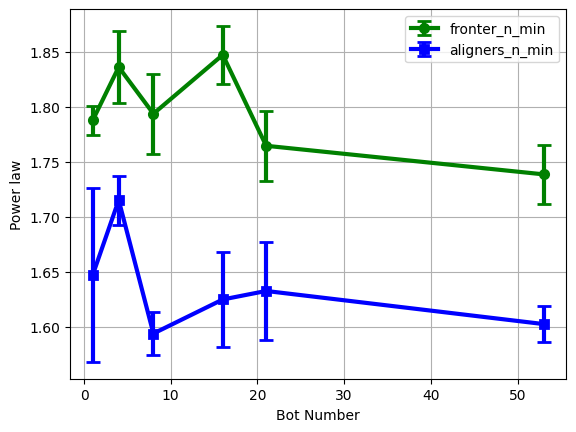

The table this chart was drawn from, first rows:
BotNum, fronter_data, fronter_data_max, fronter_diff, aligner_data, aligner_data_max, aligner_diff
1, 1.788, 1.761, 0.02636, 1.647, 1.489, 0.1579
4, 1.836, 1.771, 0.06536, 1.715, 1.67, 0.04473
8, 1.794, 1.721, 0.07256, 1.594, 1.555, 0.03862
16, 1.847, 1.795, 0.0526, 1.625, 1.538, 0.0872
21, 1.765, 1.7, 0.0641, 1.633, 1.544, 0.08861
53, 1.739, 1.685, 0.05398, 1.603, 1.57, 0.03302
